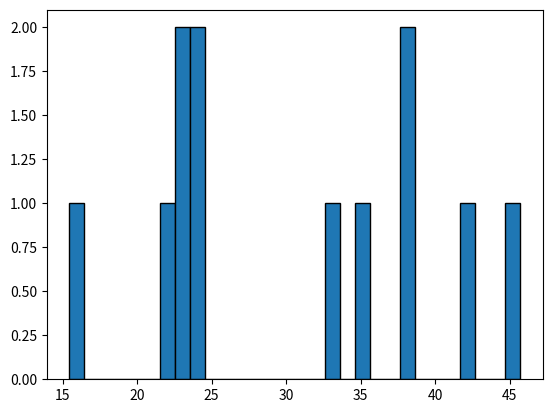

Write the Python code that produced this figure.
import numpy as np
import matplotlib.pyplot as plt
'''Ejemplo 1: Simulación de lanzamiento de un dado'''

dado = [1,2,3,4,5,6]
tirada = np.random.choice(dado, 1)
print(tirada)

# Simula 10 lanzamientos de un dado

print(np.random.randint(1,7 ,10))

'''Ejemplo 2: Seleccionar una muestra aleatoria de un conjunto de datos '''

alumnos = np.array(["Ana", "Luis", "Carlos", "Sofía", "Miguel"])

print(np.random.choice(alumnos, 2, replace=False))

''' Ejemplo 3: Distribución de edades en una empresa (normal)'''

edades = np.random.normal(35,10,12)  # Media 35 años, desviación 10 años, 12 empleados
print(edades)

plt.hist(edades,bins=30, edgecolor='black')
plt.show()